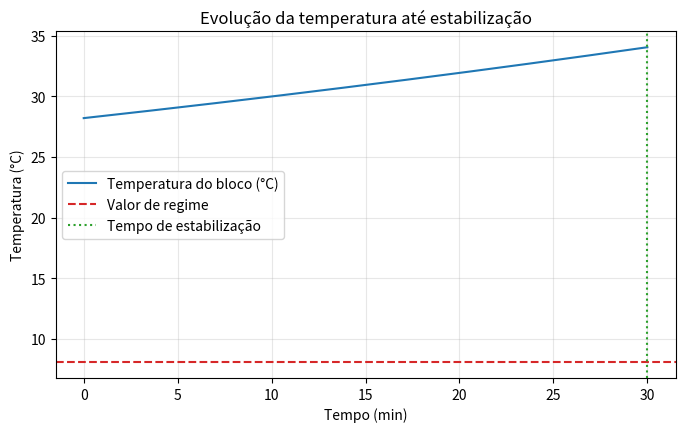

Recreate this plot in Python.
import numpy as np
import matplotlib.pyplot as plt
from scipy.optimize import fsolve, minimize

class ParallelThermoelectricSensitivity:
    def __init__(self, params):
        # Bloco de alumínio
        self.Lx, self.Ly, self.Lz = params['dim_bloco']
        self.rho_al = params.get('rho_al', 2700.0)
        self.cp_al = params.get('cp_al', 900.0)
        self.m_al = self.rho_al * (self.Lx * self.Ly * self.Lz)
        self.C_al = self.m_al * self.cp_al
        self.T_init = params.get('T_init', params.get('T_amb', 25.0))
        self.stabilization_tolerance = params.get('stabilization_tolerance', 0.5)
        self.stabilization_rate_tolerance = params.get('stabilization_rate_tolerance', 0.01)
        self.stabilization_max_time = params.get('stabilization_max_time', 7200.0)

        # Isolamento
        self.L_ins = params['L_ins']
        self.k_ins = params['k_ins']
        self.h_int = params.get('h_int', 10.0)
        self.h_ext = params.get('h_ext', 10.0)
        self.T_amb = params['T_amb']
        self._update_geometry()

        # TECs
        self.n_TEC = params['n_TEC']
        self.alpha0 = params['alpha0']
        self.R0 = params['R0']
        self.K0 = params['K0']
        self.beta_alpha = params.get('beta_alpha', 0.0)
        self.beta_R = params.get('beta_R', 0.0)
        self.beta_K = params.get('beta_K', 0.0)

        # Dissipador
        self.cooling_type = params['cooling_type']
        if self.cooling_type == 'air':
            self.R_hs = params['R_hs']
        elif self.cooling_type == 'water':
            self.m_dot_w = params['m_dot_w']
            self.cp_w = params.get('cp_w', 4180.0)
            self.T_w_in = params['T_w_in']
            self.R_block = params.get('R_block', 0.02)
        else:
            raise ValueError("cooling_type deve ser 'air' ou 'water'")

    def _update_geometry(self):
        Lx_ext = self.Lx + 2*self.L_ins
        Ly_ext = self.Ly + 2*self.L_ins
        Lz_ext = self.Lz + 2*self.L_ins
        self.A_ext = 2*(Lx_ext*Ly_ext + Lx_ext*Lz_ext + Ly_ext*Lz_ext)
        self.U = 1.0 / (1.0/self.h_ext + self.L_ins/self.k_ins + 1.0/self.h_int)

    def alpha(self, Tm):
        return self.alpha0 * (1 + self.beta_alpha * (Tm - 25.0))
    def dalpha_dTm(self, Tm):
        return self.alpha0 * self.beta_alpha

    def R(self, Tm):
        return self.R0 * (1 + self.beta_R * (Tm - 25.0))
    def dR_dTm(self, Tm):
        return self.R0 * self.beta_R

    def K(self, Tm):
        return self.K0 * (1 + self.beta_K * (Tm - 25.0))
    def dK_dTm(self, Tm):
        return self.K0 * self.beta_K

    def Qc_single(self, Tc, Th, I, alpha, R, K):
        Tc_K = Tc + 273.15
        Th_K = Th + 273.15
        return alpha * I * Tc_K - 0.5 * I**2 * R - K * (Th_K - Tc_K)

    def Qh_single(self, Tc, Th, I, alpha, R, K):
        Tc_K = Tc + 273.15
        Th_K = Th + 273.15
        return alpha * I * Th_K + 0.5 * I**2 * R - K * (Th_K - Tc_K)

    def Pel_single(self, Tc, Th, I, alpha, R, K):
        Tc_K = Tc + 273.15
        Th_K = Th + 273.15
        return I**2 * R + alpha * I * (Th_K - Tc_K)

    def total_performance(self, Tc, Th, I):
        Tm = (Tc + Th) / 2.0
        alpha = self.alpha(Tm)
        R = self.R(Tm)
        K = self.K(Tm)
        Qc_tot = 0.0
        Qh_tot = 0.0
        Pel_tot = 0.0
        for _ in range(self.n_TEC):
            Qc_tot += self.Qc_single(Tc, Th, I, alpha, R, K)
            Qh_tot += self.Qh_single(Tc, Th, I, alpha, R, K)
            Pel_tot += self.Pel_single(Tc, Th, I, alpha, R, K)
        COP = Qc_tot / Pel_tot if Pel_tot > 0 else 0.0
        return Qc_tot, Qh_tot, Pel_tot, COP, alpha, R, K

    def steady_state_residuals(self, x, I):
        Tc, Th = x
        Qc, Qh, _, _, _, _, _ = self.total_performance(Tc, Th, I)
        loss = self.U * self.A_ext * (self.T_amb - Tc)
        if self.cooling_type == 'air':
            Th_calc = self.T_amb + Qh * self.R_hs
        else:
            delta_Tw = Qh / (self.m_dot_w * self.cp_w)
            Th_calc = self.T_w_in + delta_Tw + Qh * self.R_block
        return np.array([Qc - loss, Th - Th_calc]).flatten()

    def steady_state(self, I, guess=None):
        # Converte array para escalar, se necessário
        if isinstance(I, (np.ndarray, list, tuple)):
            I = I[0]
        I = float(I)
        if guess is None:
            guess = [self.T_amb - 15.0, self.T_amb + 10.0]
        sol = fsolve(self.steady_state_residuals, guess, args=(I,), xtol=1e-6)
        Tc, Th = sol
        Qc, Qh, Pel, COP, alpha, R, K = self.total_performance(Tc, Th, I)
        result = {'Tc': Tc, 'Th': Th, 'Qc': Qc, 'Qh': Qh, 'Pel': Pel, 'COP': COP,
                  'alpha': alpha, 'R': R, 'K': K}
        result['tempo_estabilizacao_s'] = self.estimate_stabilization_time(I, T_init=self.T_init, ss=result)
        return result

    def estimate_stabilization_time(self, I, T_init=None, tolerance=None, max_time=None, ss=None):
        if isinstance(I, (np.ndarray, list, tuple)):
            I = I[0]
        I = float(I)
        if T_init is None:
            T_init = self.T_init
        if tolerance is None:
            tolerance = self.stabilization_tolerance
        if max_time is None:
            max_time = self.stabilization_max_time

        if ss is None:
            ss = self.steady_state(I, guess=[float(T_init) - 10.0, self.T_amb + 5.0])
        Tc_target = float(ss['Tc'])
        delta0 = abs(Tc_target - float(T_init))
        if delta0 <= tolerance:
            return 0.0

        g_eff = max(self.U * self.A_ext, 1e-6)
        tau = self.C_al / g_eff
        if np.isfinite(ss.get('Qc', np.nan)) and abs(float(ss['Qc'])) > 1e-6:
            cooling_strength = max(abs(float(ss['Qc'])) / max(abs(Tc_target - self.T_amb), 1e-3), 1.0)
            tau = tau / cooling_strength

        if not np.isfinite(tau) or tau <= 0.0:
            tau = max(self.C_al / max(g_eff, 1e-6), 1.0)

        time_s = -tau * np.log(max(tolerance / max(delta0, tolerance), 1e-12))
        return float(np.clip(time_s, 0.0, max_time))

    def _solve_hot_side_temperature(self, Tc, I):
        if isinstance(I, (np.ndarray, list, tuple)):
            I = I[0]
        I = float(I)

        def residual(Th):
            _, Qh, _, _, _, _, _ = self.total_performance(Tc, Th, I)
            if self.cooling_type == 'air':
                Th_calc = self.T_amb + Qh * self.R_hs
            else:
                delta_Tw = Qh / (self.m_dot_w * self.cp_w)
                Th_calc = self.T_w_in + delta_Tw + Qh * self.R_block
            return Th - Th_calc

        try:
            return float(fsolve(residual, self.T_amb + 5.0, xtol=1e-6)[0])
        except Exception:
            return float(self.T_amb + 5.0)

    def simulate_temperature_transient(self, I, T_init=None, duration_s=3600.0, dt_s=10.0, tolerance=None, max_time=None, rate_tolerance=None):
        if isinstance(I, (np.ndarray, list, tuple)):
            I = I[0]
        I = float(I)
        if T_init is None:
            T_init = self.T_init
        if tolerance is None:
            tolerance = self.stabilization_tolerance
        if rate_tolerance is None:
            rate_tolerance = self.stabilization_rate_tolerance
        if max_time is None:
            max_time = self.stabilization_max_time

        duration_s = min(float(duration_s), float(max_time))
        dt_s = max(float(dt_s), 1.0)

        ss = self.steady_state(I)
        Tc_target = float(ss['Tc'])
        Tc = float(T_init)
        Th = self._solve_hot_side_temperature(Tc, I)

        times = [0.0]
        Tc_hist = [Tc]
        Th_hist = [Th]
        prev_Tc = Tc

        for _ in range(int(np.ceil(duration_s / dt_s))):
            if times[-1] >= duration_s:
                break
            Qc, Qh, _, _, _, _, _ = self.total_performance(Tc, Th, I)
            loss = self.U * self.A_ext * (self.T_amb - Tc)
            dTc_dt = (Qc - loss) / self.C_al
            Tc = Tc + dTc_dt * dt_s
            Th = self._solve_hot_side_temperature(Tc, I)
            next_t = min(times[-1] + dt_s, duration_s)
            times.append(float(next_t))
            Tc_hist.append(float(Tc))
            Th_hist.append(float(Th))
            delta_Tc = abs(Tc - prev_Tc)
            prev_Tc = Tc
            if abs(Tc - Tc_target) <= tolerance and abs(delta_Tc / dt_s) <= rate_tolerance:
                break

        return {
            'time_s': np.array(times),
            'Tc': np.array(Tc_hist),
            'Th': np.array(Th_hist),
            'Tc_target': Tc_target,
            'stabilization_time_s': float(times[-1])
        }

    def plot_temperature_transient(self, I, T_init=None, duration_s=3600.0, dt_s=10.0, tolerance=None, max_time=None, show=True):
        sim = self.simulate_temperature_transient(I, T_init=T_init, duration_s=duration_s, dt_s=dt_s, tolerance=tolerance, max_time=max_time)
        fig, ax = plt.subplots(figsize=(8, 4.5))
        ax.plot(sim['time_s'] / 60.0, sim['Tc'], label='Temperatura do bloco (°C)', color='tab:blue')
        ax.axhline(sim['Tc_target'], linestyle='--', color='tab:red', label='Valor de regime')
        ax.axvline(sim['stabilization_time_s'] / 60.0, linestyle=':', color='tab:green', label='Tempo de estabilização')
        ax.set_xlabel('Tempo (min)')
        ax.set_ylabel('Temperatura (°C)')
        ax.set_title('Evolução da temperatura até estabilização')
        ax.grid(True, alpha=0.3)
        ax.legend()
        if show:
            plt.show()
        return fig, ax, sim

    def sensitivity_dTc_dI(self, I):
        if isinstance(I, (np.ndarray, list, tuple)):
            I = I[0]
        I = float(I)
        ss = self.steady_state(I)
        Tc, Th = ss['Tc'], ss['Th']
        Tm = (Tc+Th)/2.0
        alpha, R, K = ss['alpha'], ss['R'], ss['K']
        dalpha = self.dalpha_dTm(Tm)
        dR = self.dR_dTm(Tm)
        dK = self.dK_dTm(Tm)

        dalpha_dTc = dalpha * 0.5
        dalpha_dTh = dalpha * 0.5
        dR_dTc = dR * 0.5
        dR_dTh = dR * 0.5
        dK_dTc = dK * 0.5
        dK_dTh = dK * 0.5

        Tc_K = Tc + 273.15
        Th_K = Th + 273.15
        n = self.n_TEC

        dQc_dalpha = I * Tc_K
        dQc_dR = -0.5 * I**2
        dQc_dK = -(Th_K - Tc_K)
        dQc_dTc = alpha * I + K
        dQc_dTh = -K

        dQh_dalpha = I * Th_K
        dQh_dR = 0.5 * I**2
        dQh_dK = -(Th_K - Tc_K)
        dQh_dTc = K
        dQh_dTh = alpha * I - K

        dQc_dTc_tot = n * (dQc_dTc + dQc_dalpha*dalpha_dTc + dQc_dR*dR_dTc + dQc_dK*dK_dTc)
        dQc_dTh_tot = n * (dQc_dTh + dQc_dalpha*dalpha_dTh + dQc_dR*dR_dTh + dQc_dK*dK_dTh)
        dQc_dI_tot = n * (alpha * Tc_K - I * R)

        dQh_dTc_tot = n * (dQh_dTc + dQh_dalpha*dalpha_dTc + dQh_dR*dR_dTc + dQh_dK*dK_dTc)
        dQh_dTh_tot = n * (dQh_dTh + dQh_dalpha*dalpha_dTh + dQh_dR*dR_dTh + dQh_dK*dK_dTh)
        dQh_dI_tot = n * (alpha * Th_K + I * R)

        dLoss_dTc = -self.U * self.A_ext

        if self.cooling_type == 'air':
            dG_dTc = -self.R_hs * dQh_dTc_tot
            dG_dTh = 1.0 - self.R_hs * dQh_dTh_tot
            dG_dI = -self.R_hs * dQh_dI_tot
        else:
            dTh_dQh = 1.0/(self.m_dot_w * self.cp_w) + self.R_block
            dG_dTc = -dTh_dQh * dQh_dTc_tot
            dG_dTh = 1.0 - dTh_dQh * dQh_dTh_tot
            dG_dI = -dTh_dQh * dQh_dI_tot

        dF_dTc = dQc_dTc_tot - dLoss_dTc
        dF_dTh = dQc_dTh_tot
        dF_dI = dQc_dI_tot

        A = np.array([[dF_dTc, dF_dTh], [dG_dTc, dG_dTh]])
        b = np.array([-dF_dI, -dG_dI])
        try:
            dTc_dI, dTh_dI = np.linalg.solve(A, b)
        except:
            dTc_dI = dTh_dI = np.nan
        return dTc_dI, dTh_dI

    def sensitivity_dQc_dI(self, I):
        if isinstance(I, (np.ndarray, list, tuple)):
            I = I[0]
        I = float(I)
        dTc, dTh = self.sensitivity_dTc_dI(I)
        ss = self.steady_state(I)
        Tc, Th = ss['Tc'], ss['Th']
        Tm = (Tc+Th)/2.0
        alpha, R, K = ss['alpha'], ss['R'], ss['K']
        dalpha = self.dalpha_dTm(Tm)
        dR = self.dR_dTm(Tm)
        dK = self.dK_dTm(Tm)

        dalpha_dI = dalpha * 0.5 * (dTc + dTh)
        dR_dI = dR * 0.5 * (dTc + dTh)
        dK_dI = dK * 0.5 * (dTc + dTh)

        Tc_K = Tc + 273.15
        Th_K = Th + 273.15
        n = self.n_TEC
        dQc = n * (alpha * Tc_K + alpha * I * dTc - I * R - 0.5*I**2 * dR_dI
                   - K * (dTh - dTc) - (Th_K - Tc_K) * dK_dI + dalpha_dI * I * Tc_K)
        return dQc

    def sensitivity_dCOP_dI(self, I):
        if isinstance(I, (np.ndarray, list, tuple)):
            I = I[0]
        I = float(I)
        ss = self.steady_state(I)
        Qc = ss['Qc']; Pel = ss['Pel']
        dQc = self.sensitivity_dQc_dI(I)

        Tc, Th = ss['Tc'], ss['Th']
        Tm = (Tc+Th)/2.0
        alpha, R, K = ss['alpha'], ss['R'], ss['K']
        dalpha = self.dalpha_dTm(Tm); dR = self.dR_dTm(Tm); dK = self.dK_dTm(Tm)
        dTc, dTh = self.sensitivity_dTc_dI(I)
        dalpha_dI = dalpha * 0.5 * (dTc + dTh)
        dR_dI = dR * 0.5 * (dTc + dTh)
        dK_dI = dK * 0.5 * (dTc + dTh)
        Tc_K = Tc + 273.15
        Th_K = Th + 273.15
        n = self.n_TEC
        dPel_dI = n * (2*I*R + I**2 * dR_dI + alpha * (Th_K - Tc_K) +
                       dalpha_dI * I * (Th_K - Tc_K) + alpha * I * (dTh - dTc))
        dCOP = (dQc * Pel - Qc * dPel_dI) / (Pel**2) if Pel > 0 else np.nan
        return dCOP

    def optimize_current_gradient(self, I_initial=3.0):
        def obj(I):
            # I é array ou escalar; converte para escalar
            if isinstance(I, (np.ndarray, list, tuple)):
                I_val = I[0]
            else:
                I_val = I
            return -self.steady_state(I_val)['COP']
        def grad(I):
            if isinstance(I, (np.ndarray, list, tuple)):
                I_val = I[0]
            else:
                I_val = I
            return -self.sensitivity_dCOP_dI(I_val)
        res = minimize(obj, I_initial, method='L-BFGS-B', jac=grad, bounds=[(1.0, 7.0)])
        I_opt = res.x[0]
        return I_opt, self.steady_state(I_opt)

    def sensitivity_dTc_dLins(self, I, delta=1e-4):
        if isinstance(I, (np.ndarray, list, tuple)):
            I = I[0]
        I = float(I)
        L_orig = self.L_ins
        A_orig, U_orig = self.A_ext, self.U

        def Tc_at_L(L):
            self.L_ins = L
            self._update_geometry()
            try:
                return self.steady_state(I)['Tc']
            except:
                return np.nan

        Tc_plus = Tc_at_L(L_orig + delta)
        Tc_minus = Tc_at_L(L_orig - delta)
        self.L_ins = L_orig
        self._update_geometry()
        if np.isnan(Tc_plus) or np.isnan(Tc_minus):
            return np.nan
        return (Tc_plus - Tc_minus) / (2*delta)


if __name__ == "__main__":
    params = {
        'dim_bloco': (0.19, 0.11, 0.14),
        'L_ins': 0.015,
        'k_ins': 0.035,
        'h_int': 8.0,
        'h_ext': 22.0,
        'T_amb': 28,
        'n_TEC': 1,
        'alpha0': 0.050,
        'R0': 2.0,
        'K0': 0.8,
        'beta_alpha': -0.0015,
        'beta_R': 0.004,
        'beta_K': 0.0015,
        'cooling_type': 'air',
        'R_hs': 0.39,
        'm_dot_w': 0.05,              # kg/s # type: ignore
        'cp_w': 4180.0,               # J/kg·K
        'T_w_in': 28.2,               # °C
        'R_block': 0.02,    
        'T_init': 28.2,
        'stabilization_tolerance': 0.5,
        'stabilization_rate_tolerance': 0.01,
        'stabilization_max_time': 7200.0           # K/W
    }
    sys = ParallelThermoelectricSensitivity(params)

    I_test = 5
    print(f"Estado estacionário para I = {I_test} A:")
    ss = sys.steady_state(I_test)
    for k, v in ss.items():
        print(f"  {k}: {v:.4f}" if isinstance(v, float) else f"  {k}: {v}")
    print(f"\nTempo estimado de estabilização: {ss['tempo_estabilizacao_s']/60.0:.1f} min")

    sim = sys.simulate_temperature_transient(I_test, duration_s=1800.0, dt_s=10.0)
    print(f"Tempo real de estabilização (simulação): {sim['stabilization_time_s']/60.0:.1f} min")
    fig, _, _ = sys.plot_temperature_transient(I_test, duration_s=1800.0, dt_s=10.0, show=False)
    fig.savefig('temperatura_estabilizacao.png', dpi=200, bbox_inches='tight')
    plt.close(fig)
    print('Gráfico salvo em temperatura_estabilizacao.png')

    dTc, dTh = sys.sensitivity_dTc_dI(I_test)
    print(f"\nSensibilidade dTc/dI = {dTc:.4f} °C/A")
    print(f"dTh/dI = {dTh:.4f} °C/A")
    print(f"dQc/dI = {sys.sensitivity_dQc_dI(I_test):.4f} W/A")
    print(f"dCOP/dI = {sys.sensitivity_dCOP_dI(I_test):.4f} 1/A")

    I_opt, res_opt = sys.optimize_current_gradient()
    print(f"\nCorrente ótima (máximo COP) via gradiente: I = {I_opt:.3f} A")
    for k, v in res_opt.items():
        print(f"  {k}: {v:.4f}" if isinstance(v, float) else f"  {k}: {v}")

    dTc_dL = sys.sensitivity_dTc_dLins(I_opt, delta=1e-3)
    print(f"\nSensibilidade dTc/dL_ins = {dTc_dL:.2f} °C/m (≈ {dTc_dL*1000:.2f} °C/mm)")
